Run: headless pygame with SDL's dummy video driver; simulated clock (each Clock.tick advances the game by its frame time, no real sleeping); random seed 0; keys injected as events and as key.get_pressed() state; no mouse input.
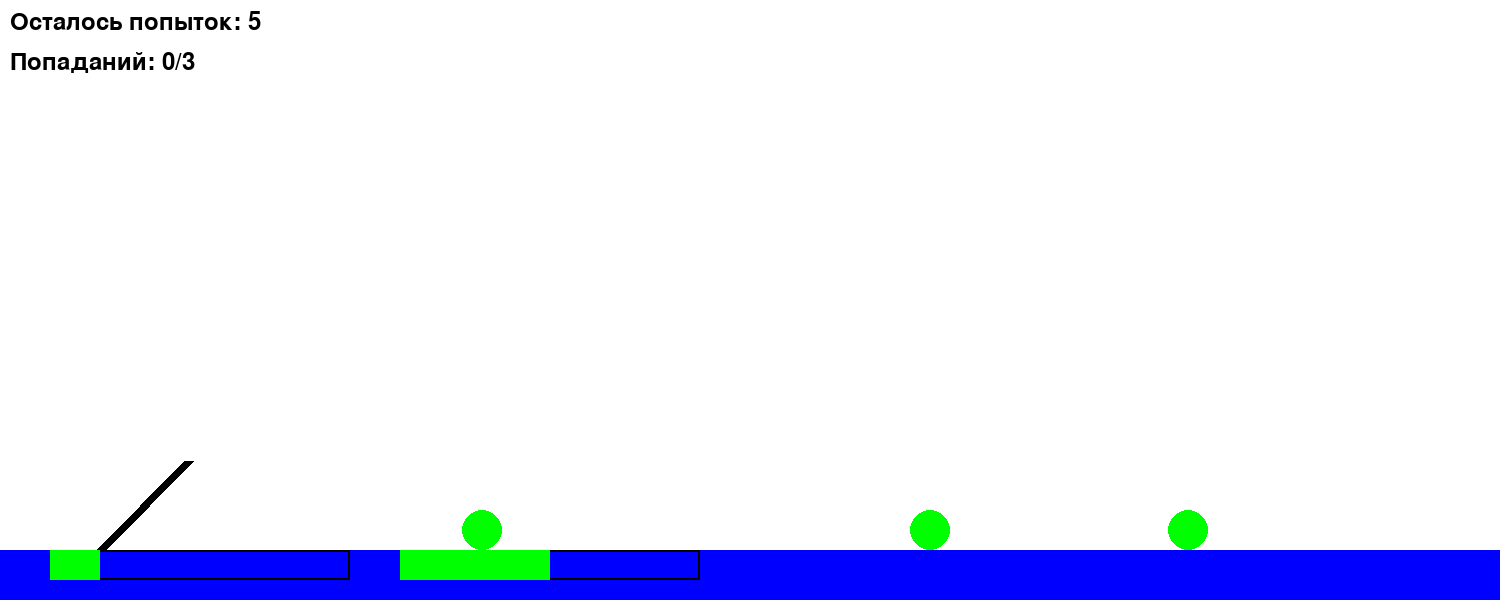
Frame 1 of 4 · flips 1–60 · no input
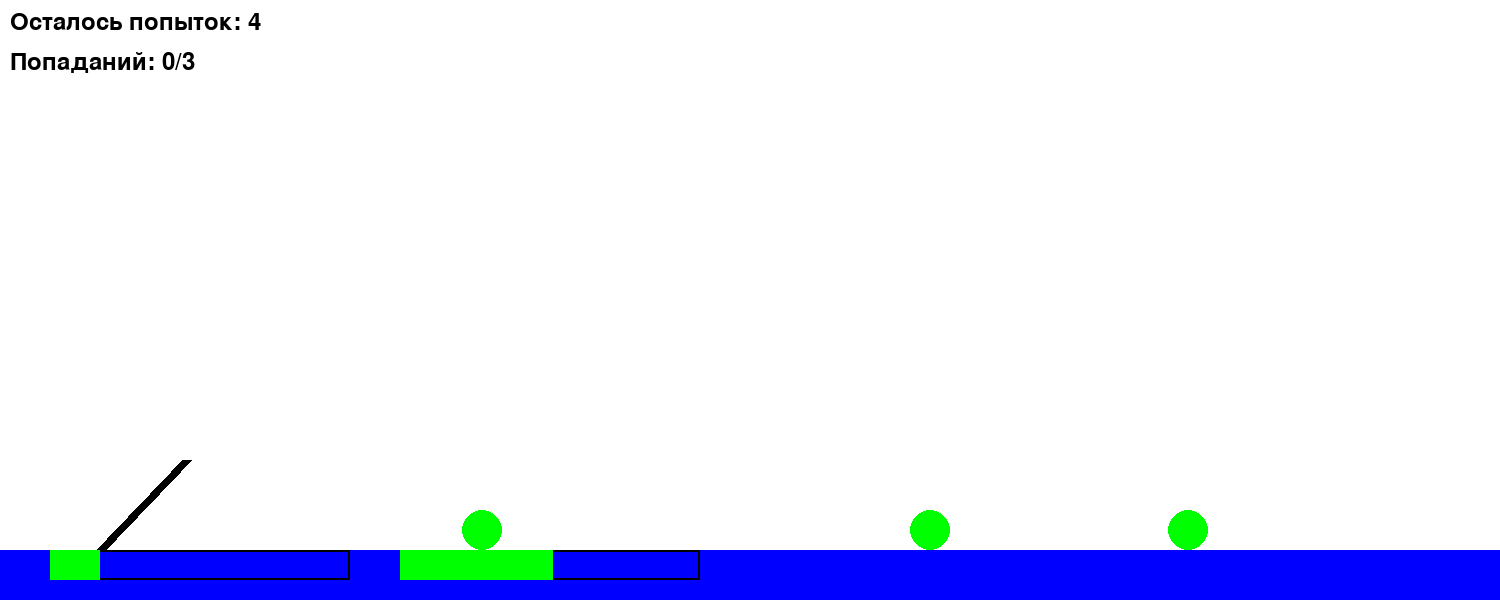
Frame 2 of 4 · flips 61–180 · tapped SPACE, RETURN · held RIGHT (→), D
Frame 3 of 4 · flips 181–300 · held DOWN (↓), S · screen unchanged from frame 2, image omitted
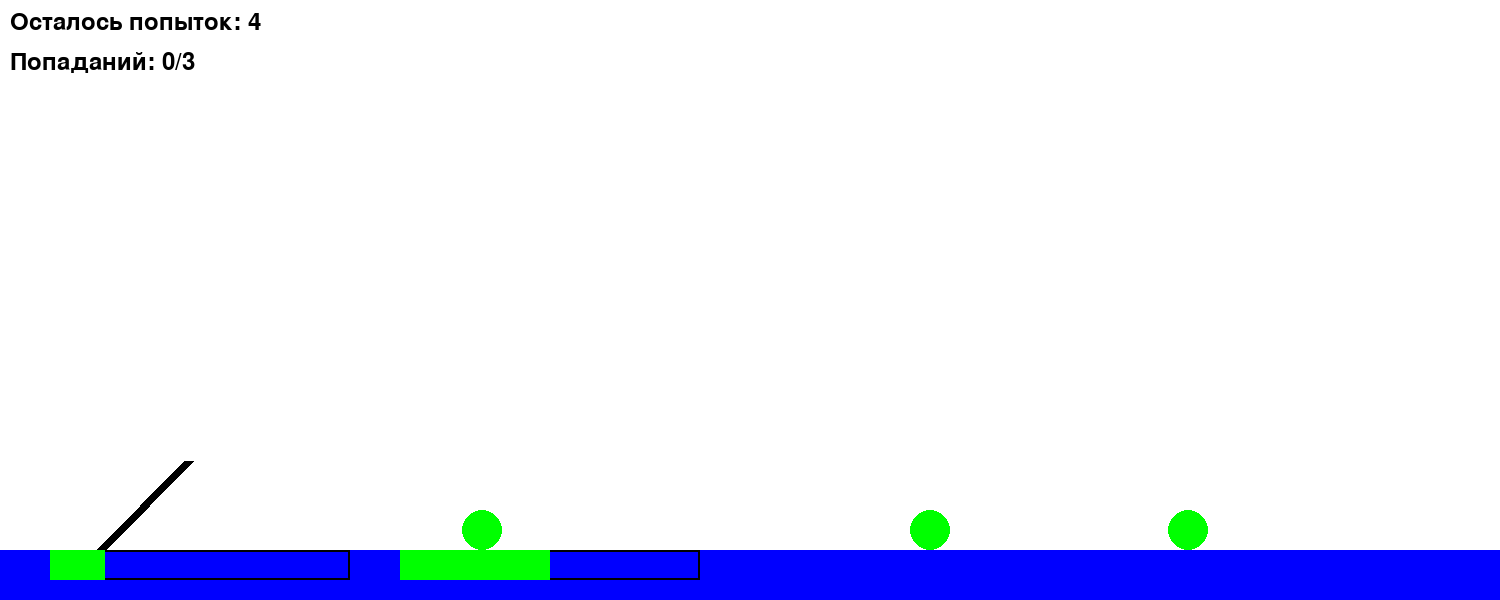
Frame 4 of 4 · flips 301–420 · held LEFT (←), A, UP (↑), W

The pygame program that drew these frames:

import pygame
import random
import math

pygame.init()

# Константы
WIDTH, HEIGHT = 1500, 600  # Размер окна
GROUND_LEVEL = HEIGHT - 50
CANNON_X, CANNON_Y = 100, GROUND_LEVEL  # Координаты пушки
CANNON_LENGTH = 125  # Длина ствола пушки
TARGET_RADIUS = 20
TARGET_COUNT = 3
MAX_ANGLE = 90
MIN_ANGLE = 0
MAX_POWER = 300  # Максимальная сила выстрела
MIN_POWER = 50   # Минимальная сила выстрела
power = MIN_POWER  # Начальная сила выстрела

# Начальные параметры
angle = 45
shots = 5
targets = []
hit_targets = 0

screen = pygame.display.set_mode((WIDTH, HEIGHT))
pygame.display.set_caption("Стрелок")

# Цвета
WHITE = (255, 255, 255)
BLACK = (0, 0, 0)
GREEN = (0, 255, 0)
RED = (255, 0, 0)
BLUE = (0, 0, 255)

font = pygame.font.Font(None, 36)

# Создание врагов
def create_targets():
    targets.clear()
    positions = set()
    while len(targets) < TARGET_COUNT:
        x = random.randint(400, WIDTH - 50)
        if all(abs(x - pos) >= TARGET_RADIUS * 2 + 50 for pos in positions):
            y = GROUND_LEVEL - TARGET_RADIUS
            targets.append(pygame.Rect(x - TARGET_RADIUS, y - TARGET_RADIUS, TARGET_RADIUS * 2, TARGET_RADIUS * 2))
            positions.add(x)

# Поворот пушки
def rotate_gun(angle):
    x0, y0 = CANNON_X, CANNON_Y
    length = CANNON_LENGTH

    # Вычисление новых координат конца линии в зависимости от угла
    x1 = x0 + length * math.cos(math.radians(angle))
    y1 = y0 - length * math.sin(math.radians(angle))

    # Отрисовка пушки
    pygame.draw.line(screen, BLACK, (x0, y0), (x1, y1), 10)

# Стрельба
def fire_cannon(angle, power):
    global shots, hit_targets
    shots -= 1
    angle_rad = math.radians(angle)
    x = CANNON_X
    y = CANNON_Y
    vx = power * math.cos(angle_rad)
    vy = -power * math.sin(angle_rad)
    gravity = 9.8
    dt = 0.1

    # Стрелять снарядом
    while y < HEIGHT:
        # Перемещение снаряда
        x += vx * dt
        vy += gravity * dt
        y += vy * dt

        # Отрисовка снаряда
        screen.fill(WHITE)
        pygame.draw.rect(screen, BLUE, (0, GROUND_LEVEL, WIDTH, HEIGHT - GROUND_LEVEL))  # Земля
        rotate_gun(angle)
        pygame.draw.circle(screen, RED, (int(x), int(y)), 5)  # Снаряд

        # Отрисовка целей
        for target in targets:
            pygame.draw.ellipse(screen, GREEN, target)

        # Проверка попадания в цель
        for target in targets[:]:
            if target.collidepoint(x, y):
                targets.remove(target)
                hit_targets += 1
                break

        # Если попали в цель, уничтожаем снаряд
        if target.collidepoint(x, y):
            break

        # Проверка попадания в землю
        if y >= GROUND_LEVEL:
            break  # Уничтожить снаряд, если он попадает в землю

        # Обновление текста
        draw_text(f"Осталось попыток: {shots}", 10, 10)
        draw_text(f"Попаданий: {hit_targets}/{TARGET_COUNT}", 10, 50)

        # Прогресс бары
        draw_power_bar(power)
        draw_angle_bar(angle)

        pygame.display.flip()
        pygame.time.delay(30)

        # Если все цели поражены, завершение игры
        if hit_targets == TARGET_COUNT:
            draw_text("Поздравляем! Все цели уничтожены!", WIDTH // 2 - 200, HEIGHT // 2)
            pygame.display.flip()
            pygame.time.wait(2000)
            exit()

    # Проверка, закончились ли попытки
    if shots == 0 and hit_targets < TARGET_COUNT:
        draw_text("Игра окончена. У вас не осталось попыток!", WIDTH // 2 - 200, HEIGHT // 2)
        pygame.display.flip()
        pygame.time.wait(2000)
        exit()

def draw_text(text, x, y):
    label = font.render(text, True, BLACK)
    screen.blit(label, (x, y))

# Прогресс-бар силы выстрела
def draw_power_bar(power):
    pygame.draw.rect(screen, BLACK, (50, 550, 300, 30), 2)  # Контур
    pygame.draw.rect(screen, GREEN, (50, 550, power * (300 / MAX_POWER), 30))  # Заполненная часть

# Прогресс-бар угла
def draw_angle_bar(angle):
    pygame.draw.rect(screen, BLACK, (400, 550, 300, 30), 2)  # Контур
    pygame.draw.rect(screen, GREEN, (400, 550, (angle - MIN_ANGLE) * (300 / (MAX_ANGLE - MIN_ANGLE)), 30))  # Заполненная часть

# Основной игровой цикл
def game_loop():
    global angle, shots, hit_targets, power
    running = True
    create_targets()

    while running:
        screen.fill(WHITE)
        pygame.draw.rect(screen, BLUE, (0, GROUND_LEVEL, WIDTH, HEIGHT - GROUND_LEVEL))  # Земля

        # События
        for event in pygame.event.get():
            if event.type == pygame.QUIT:
                pygame.quit()
                exit()
            elif event.type == pygame.KEYDOWN:
                if event.key == pygame.K_LEFT and angle > MIN_ANGLE:
                    angle -= 1
                elif event.key == pygame.K_RIGHT and angle < MAX_ANGLE:
                    angle += 1
                elif event.key == pygame.K_UP and power < MAX_POWER:
                    power += 5
                elif event.key == pygame.K_DOWN and power > MIN_POWER:
                    power -= 5
                elif event.key == pygame.K_SPACE and shots > 0:
                    fire_cannon(angle, power)

        # Рисуем пушку и цели
        rotate_gun(angle)
        for target in targets:
            pygame.draw.ellipse(screen, GREEN, target)

        # Информация о состоянии игры
        draw_text(f"Осталось попыток: {shots}", 10, 10)
        draw_text(f"Попаданий: {hit_targets}/{TARGET_COUNT}", 10, 50)

        # Прогресс бары
        draw_power_bar(power)
        draw_angle_bar(angle)

        pygame.display.flip()
        pygame.time.delay(30)

        # Проверка на победу
        if hit_targets == TARGET_COUNT:
            running = False

    pygame.quit()

# Запуск игры
game_loop()
